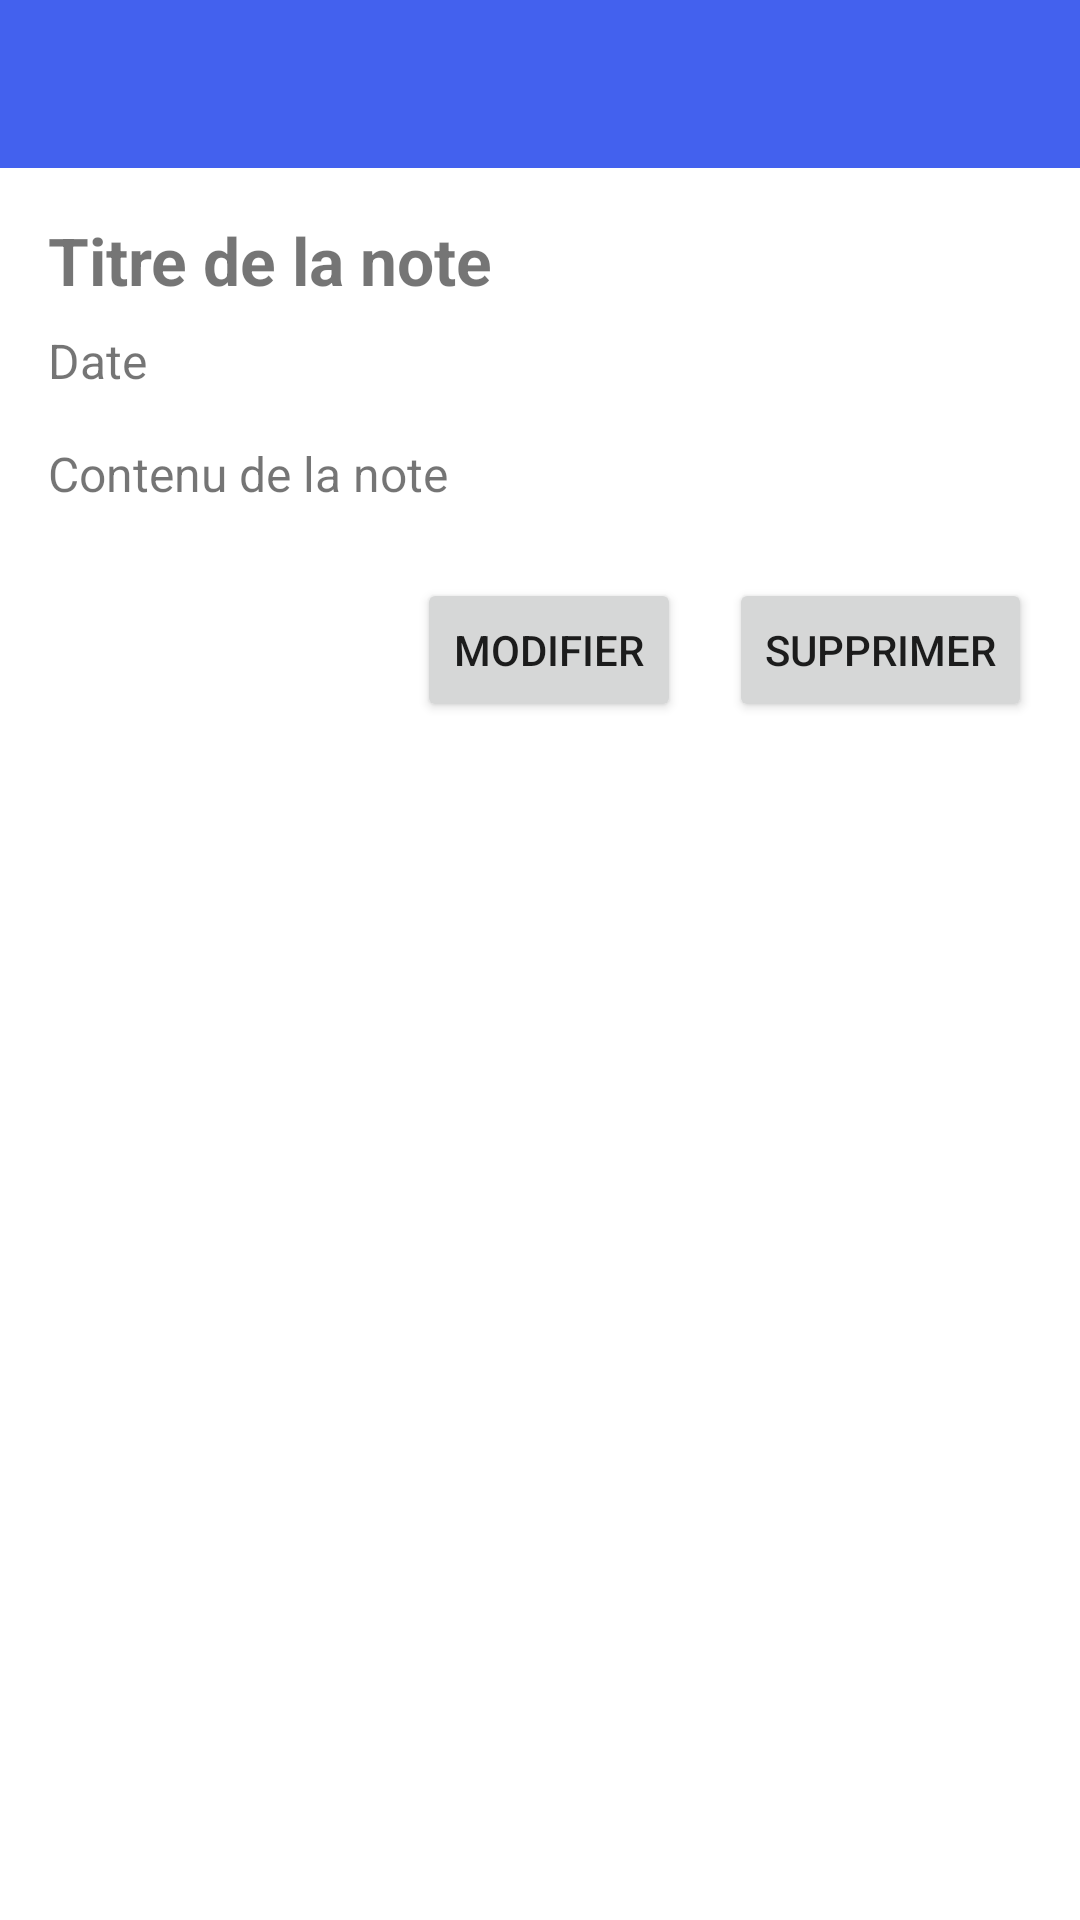

Produce the Android XML layout that renders to this screen, including the resource entries it uses.
<!-- AndroidManifest.xml: application theme Theme.NotePlus -->
<!-- res/layout/activity_note_detail.xml -->
<?xml version="1.0" encoding="utf-8"?>
<RelativeLayout xmlns:android="http://schemas.android.com/apk/res/android"
    xmlns:app="http://schemas.android.com/apk/res-auto"
    android:layout_width="match_parent"
    android:layout_height="match_parent">

    
    <androidx.appcompat.widget.Toolbar
        android:id="@+id/toolbar"
        android:layout_width="match_parent"
        android:layout_height="?attr/actionBarSize"
        android:background="?attr/colorPrimary"
        app:titleTextColor="@android:color/white" />


    
    <ScrollView
        android:id="@+id/scrollViewDetail"
        android:layout_width="match_parent"
        android:layout_height="match_parent"
        android:layout_below="@id/toolbar"
        android:padding="16dp">

        <LinearLayout
            android:layout_width="match_parent"
            android:layout_height="wrap_content"
            android:orientation="vertical">

            <TextView
                android:id="@+id/textDetailTitle"
                android:layout_width="match_parent"
                android:layout_height="wrap_content"
                android:text="Titre de la note"
                android:textStyle="bold"
                android:textSize="22sp"
                android:layout_marginBottom="8dp" />

            <TextView
                android:id="@+id/textDetailDate"
                android:layout_width="match_parent"
                android:layout_height="wrap_content"
                android:text="Date"
                android:textSize="16sp"
                android:layout_marginBottom="16dp" />

            <TextView
                android:id="@+id/textDetailContent"
                android:layout_width="match_parent"
                android:layout_height="wrap_content"
                android:text="Contenu de la note"
                android:textSize="16sp" />

            <LinearLayout
                android:layout_width="match_parent"
                android:layout_height="wrap_content"
                android:orientation="horizontal"
                android:gravity="end"
                android:layout_marginTop="24dp">

                <Button
                    android:id="@+id/btnEditNote"
                    android:layout_width="wrap_content"
                    android:layout_height="wrap_content"
                    android:text="Modifier" />

                <Button
                    android:id="@+id/btnDeleteNote"
                    android:layout_width="wrap_content"
                    android:layout_height="wrap_content"
                    android:text="Supprimer"
                    android:layout_marginStart="16dp" />
            </LinearLayout>
        </LinearLayout>
    </ScrollView>

</RelativeLayout>
<!-- resources referenced by this layout -->
<resources>
  <style name="Theme.NotePlus" parent="Theme.MaterialComponents.DayNight.NoActionBar">
          
          <item name="colorPrimary">@color/colorPrimary</item>
          <item name="colorPrimaryVariant">@color/colorPrimaryDark</item>
          <item name="colorOnPrimary">@android:color/white</item>
          <item name="colorSecondary">@color/colorSecondary</item>
          <item name="colorSecondaryVariant">@color/colorSecondaryDark</item>
          <item name="colorOnSecondary">@android:color/white</item>
          <item name="android:statusBarColor">@color/colorPrimaryDark</item>
  
          
          <item name="windowActionBar">false</item>
          <item name="windowNoTitle">true</item>
  
          
  
      </style>
  <color name="colorPrimary">#FF4361EE</color>
  <color name="colorPrimaryDark">#FF3547CB</color>
</resources>
